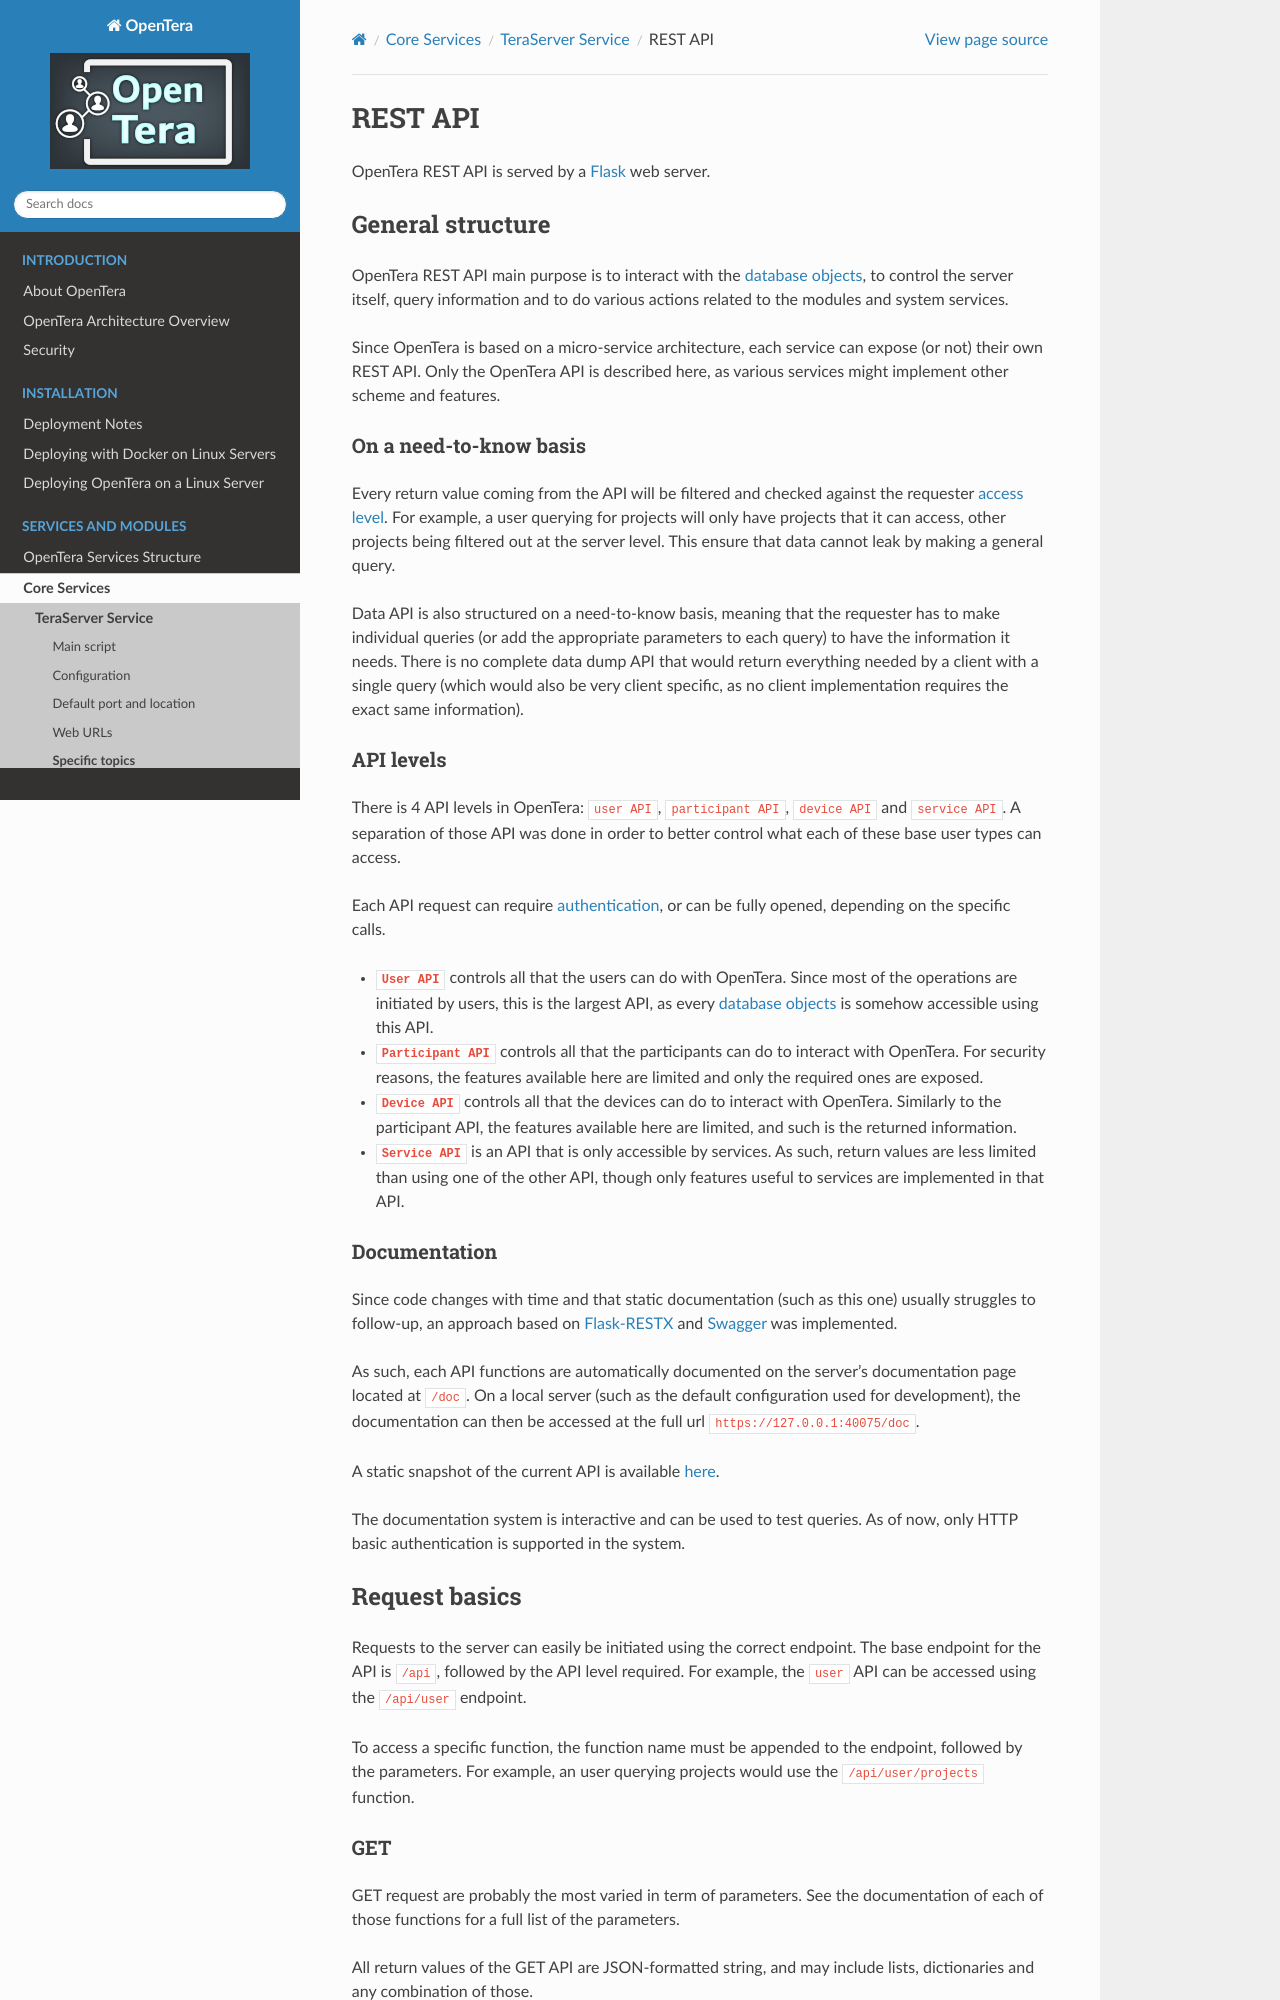

repository: introlab/opentera · page: services/teraserver/api/API.html · generator: sphinx

# REST API
OpenTera REST API is served by a [Flask](https://flask.palletsprojects.com) web server.

## General structure
OpenTera REST API main purpose is to interact with the [database objects](../../../developers/Database-Structure), to 
control the server itself, query information and to do various actions related to the modules and system services.

Since OpenTera is based on a micro-service architecture, each service can expose (or not) their own REST API. Only the 
OpenTera API is described here, as various services might implement other scheme and features.

### On a need-to-know basis
Every return value coming from the API will be filtered and checked against the requester 
[access level](../OpenTera_AccessRoles). For example, a user querying for projects will only have projects that it can 
access, other projects being filtered out at the server level. This ensure that data cannot leak by making a general 
query.

Data API is also structured on a need-to-know basis, meaning that the requester has to make individual queries (or add 
the appropriate parameters to each query) to have the information it needs. There is no complete data dump API that 
would return everything needed by a client with a single query (which would also be very client specific, as no client 
implementation requires the exact same information).

### API levels
There is 4 API levels in OpenTera: `user API`, `participant API`, `device API` and `service API`. A separation of those 
API was done in order to better control what each of these base user types can access.

Each API request can require [authentication](../../../developers/Login-and-authentication), or can be fully opened, 
depending on the specific calls.

* **[`User API`](https://github.com/introlab/opentera/tree/main/teraserver/python/modules/FlaskModule/API/user)** 
controls all that the users can do with OpenTera. Since most of the operations are initiated by users, this is the 
largest API, as every [database objects](../../../developers/Database-Structure) is somehow accessible using this API. 

* **[`Participant API`](https://github.com/introlab/opentera/tree/main/teraserver/python/modules/FlaskModule/API/participant)** 
controls all that the participants can do to interact with OpenTera. For security reasons, the features available here 
are limited and only the required ones are exposed. 

* **[`Device API`](https://github.com/introlab/opentera/tree/main/teraserver/python/modules/FlaskModule/API/device)**
controls all that the devices can do to interact with OpenTera. Similarly to the participant API, the features available
here are limited, and such is the returned information.

* **[`Service API`](https://github.com/introlab/opentera/tree/main/teraserver/python/modules/FlaskModule/API/service)** 
is an API that is only accessible by services. As such, return values are less limited than using one of the other API, 
though only features useful to services are implemented in that API.

### Documentation
Since code changes with time and that static documentation (such as this one) usually struggles to follow-up, an 
approach based on [Flask-RESTX](https://flask-restx.readthedocs.io/en/latest/) and [Swagger](https://swagger.io/) was 
implemented.

As such, each API functions are automatically documented on the server's documentation page located at `/doc`. On a 
local server (such as the default configuration used for development), the documentation can then be accessed at the 
full url `https://127.0.0.1:40075/doc`.

A static snapshot of the current API is available [here](api_doc.rst).

The documentation system is interactive and can be used to test queries. As of now, only HTTP basic authentication is 
supported in the system.

## Request basics
Requests to the server can easily be initiated using the correct endpoint. The base endpoint for the API is `/api`, 
followed by the API level required. For example, the `user` API can be accessed using the `/api/user` endpoint.

To access a specific function, the function name must be appended to the endpoint, followed by the parameters. For 
example, an user querying projects would use the `/api/user/projects` function.
